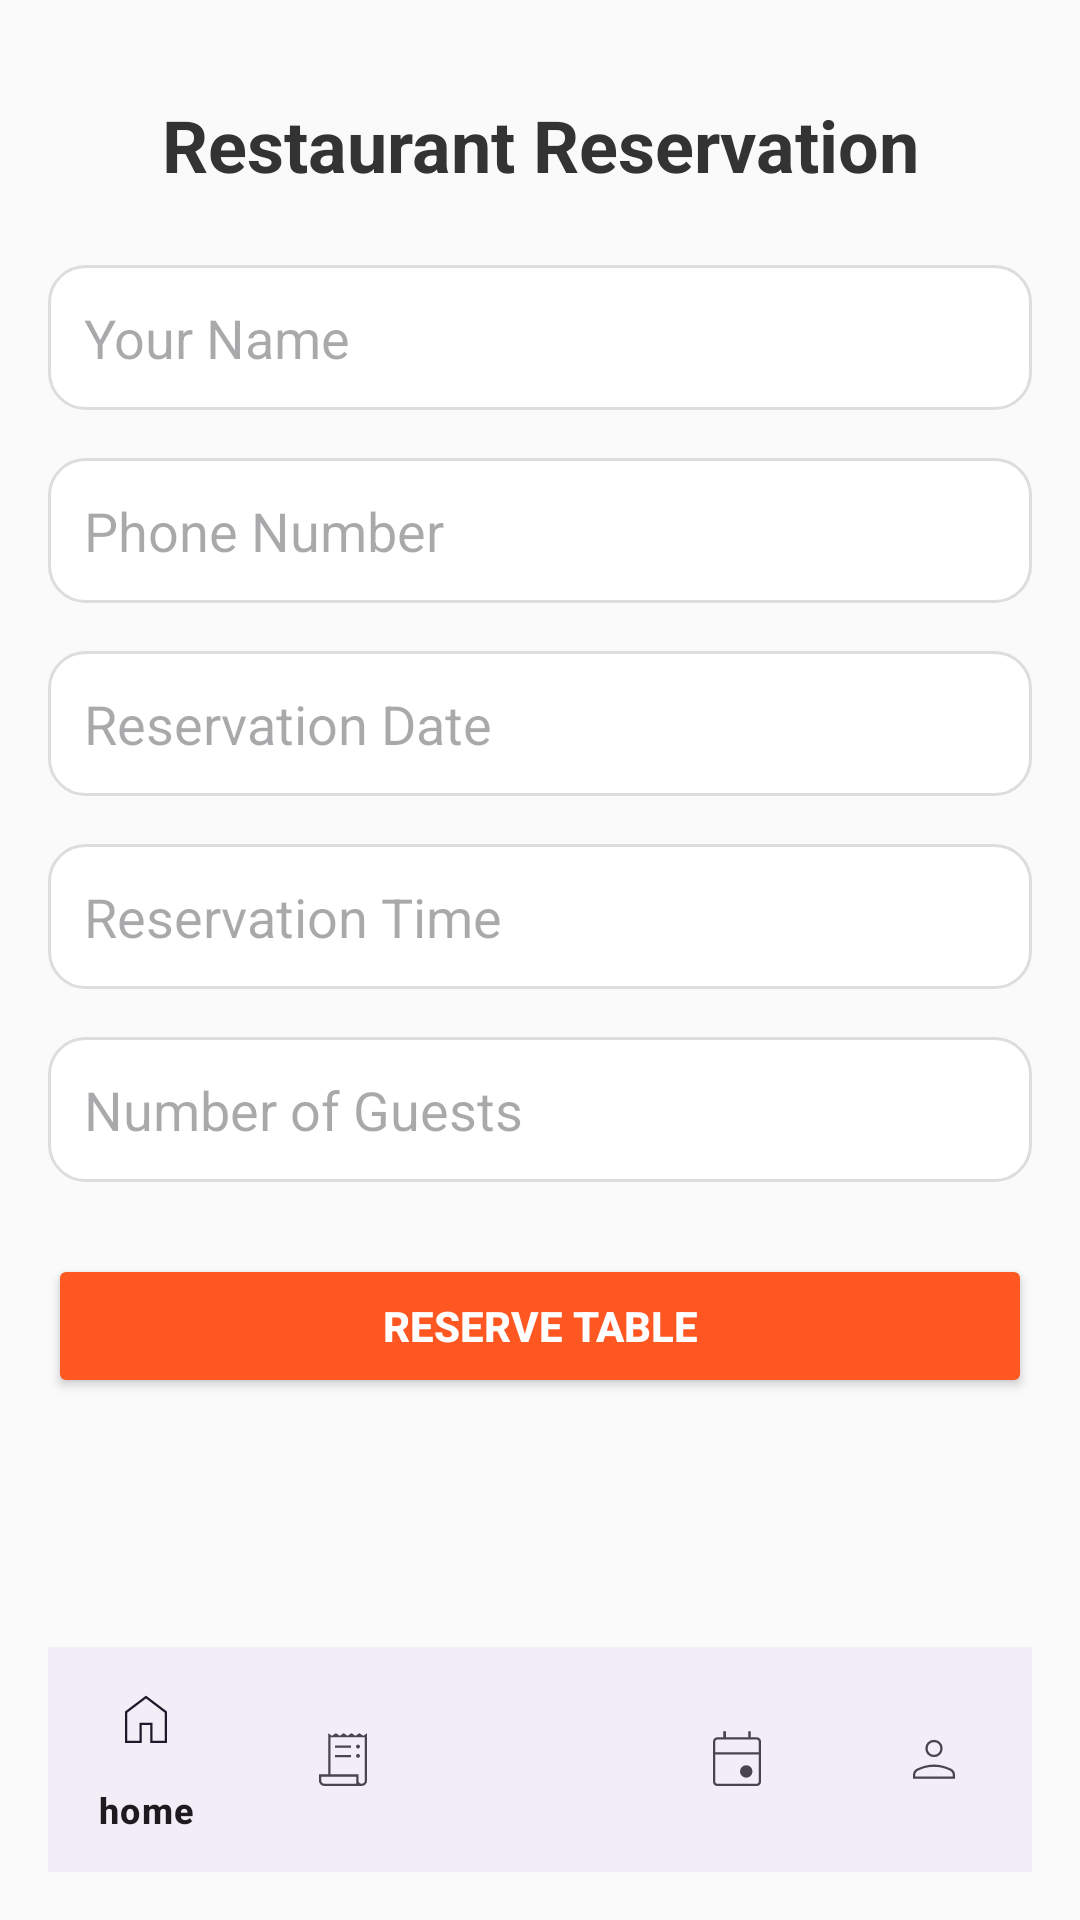

Reconstruct the res/layout file that produces this screen, plus the resources it refers to.
<!-- AndroidManifest.xml: application theme Theme.TasteHavens -->
<!-- res/layout/reserve_reserve.xml -->
<?xml version="1.0" encoding="utf-8"?>
<androidx.constraintlayout.widget.ConstraintLayout
    xmlns:android="http://schemas.android.com/apk/res/android"
    xmlns:app="http://schemas.android.com/apk/res-auto"
    xmlns:tools="http://schemas.android.com/tools"
    android:layout_width="match_parent"
    android:layout_height="match_parent"
    android:background="#FAFAFA"
    android:padding="16dp">


    <TextView
        android:id="@+id/textViewTitle"
        android:layout_width="wrap_content"
        android:layout_height="wrap_content"
        android:text="Restaurant Reservation"
        android:textSize="24sp"
        android:textStyle="bold"
        android:textColor="#333333"
        app:layout_constraintTop_toTopOf="parent"
        app:layout_constraintStart_toStartOf="parent"
        app:layout_constraintEnd_toEndOf="parent"
        android:layout_marginTop="16dp"/>


    <EditText
        android:id="@+id/editTextName"
        android:layout_width="0dp"
        android:layout_height="wrap_content"
        android:hint="Your Name"
        android:padding="12dp"
        android:background="@drawable/edittext_background"
        android:inputType="textPersonName"
        app:layout_constraintTop_toBottomOf="@id/textViewTitle"
        app:layout_constraintStart_toStartOf="parent"
        app:layout_constraintEnd_toEndOf="parent"
        android:layout_marginTop="24dp"/>


    <EditText
        android:id="@+id/editTextPhone"
        android:layout_width="0dp"
        android:layout_height="wrap_content"
        android:hint="Phone Number"
        android:padding="12dp"
        android:background="@drawable/edittext_background"
        android:inputType="phone"
        app:layout_constraintTop_toBottomOf="@id/editTextName"
        app:layout_constraintStart_toStartOf="parent"
        app:layout_constraintEnd_toEndOf="parent"
        android:layout_marginTop="16dp"/>


    <EditText
        android:id="@+id/editTextDate"
        android:layout_width="0dp"
        android:layout_height="wrap_content"
        android:hint="Reservation Date"
        android:padding="12dp"
        android:background="@drawable/edittext_background"
        android:focusable="false"
        android:clickable="true"
        android:inputType="none"
        app:layout_constraintTop_toBottomOf="@id/editTextPhone"
        app:layout_constraintStart_toStartOf="parent"
        app:layout_constraintEnd_toEndOf="parent"
        android:layout_marginTop="16dp"/>


    <EditText
        android:id="@+id/editTextTime"
        android:layout_width="0dp"
        android:layout_height="wrap_content"
        android:hint="Reservation Time"
        android:padding="12dp"
        android:clickable="true"
        android:background="@drawable/edittext_background"
        android:focusable="false"
        android:inputType="none"
        app:layout_constraintTop_toBottomOf="@id/editTextDate"
        app:layout_constraintStart_toStartOf="parent"
        app:layout_constraintEnd_toEndOf="parent"
        android:layout_marginTop="16dp"/>




    <EditText
        android:id="@+id/editTextGuests"
        android:layout_width="0dp"
        android:layout_height="wrap_content"
        android:hint="Number of Guests"
        android:padding="12dp"
        android:background="@drawable/edittext_background"
        android:inputType="number"
        app:layout_constraintTop_toBottomOf="@id/editTextTime"
        app:layout_constraintStart_toStartOf="parent"
        app:layout_constraintEnd_toEndOf="parent"
        android:layout_marginTop="16dp"/>


    <Button
        android:id="@+id/buttonReserve"
        android:layout_width="0dp"
        android:layout_height="wrap_content"
        android:text="Reserve Table"
        android:textColor="#FFFFFF"
        android:backgroundTint="#FF5722"
        android:padding="14dp"
        android:textStyle="bold"
        app:layout_constraintTop_toBottomOf="@id/editTextGuests"
        app:layout_constraintStart_toStartOf="parent"
        app:layout_constraintEnd_toEndOf="parent"
        android:layout_marginTop="24dp"/>

    <com.google.android.material.bottomnavigation.BottomNavigationView
        android:id="@+id/bottomNavigationView"
        android:layout_width="0dp"
        android:layout_height="75dp"
        app:layout_constraintBottom_toBottomOf="parent"
        app:layout_constraintEnd_toEndOf="parent"
        app:layout_constraintStart_toStartOf="parent"
        app:menu="@menu/bottom_nav" />

</androidx.constraintlayout.widget.ConstraintLayout>
<!-- resources referenced by this layout -->
<resources>
  <!-- drawable edittext_background (drawable) -->
  <?xml version="1.0" encoding="utf-8"?>
  <shape xmlns:android="http://schemas.android.com/apk/res/android">
  
      <solid android:color="#FFFFFF"/>
      <corners android:radius="12dp"/>
      <stroke
          android:width="1dp"
          android:color="#DDDDDD"/>
  
  
  </shape>
  <style name="Theme.TasteHavens" parent="Base.Theme.TasteHavens" />
  <style name="Base.Theme.TasteHavens" parent="Theme.Material3.DayNight.NoActionBar">
          
          
      </style>
</resources>
